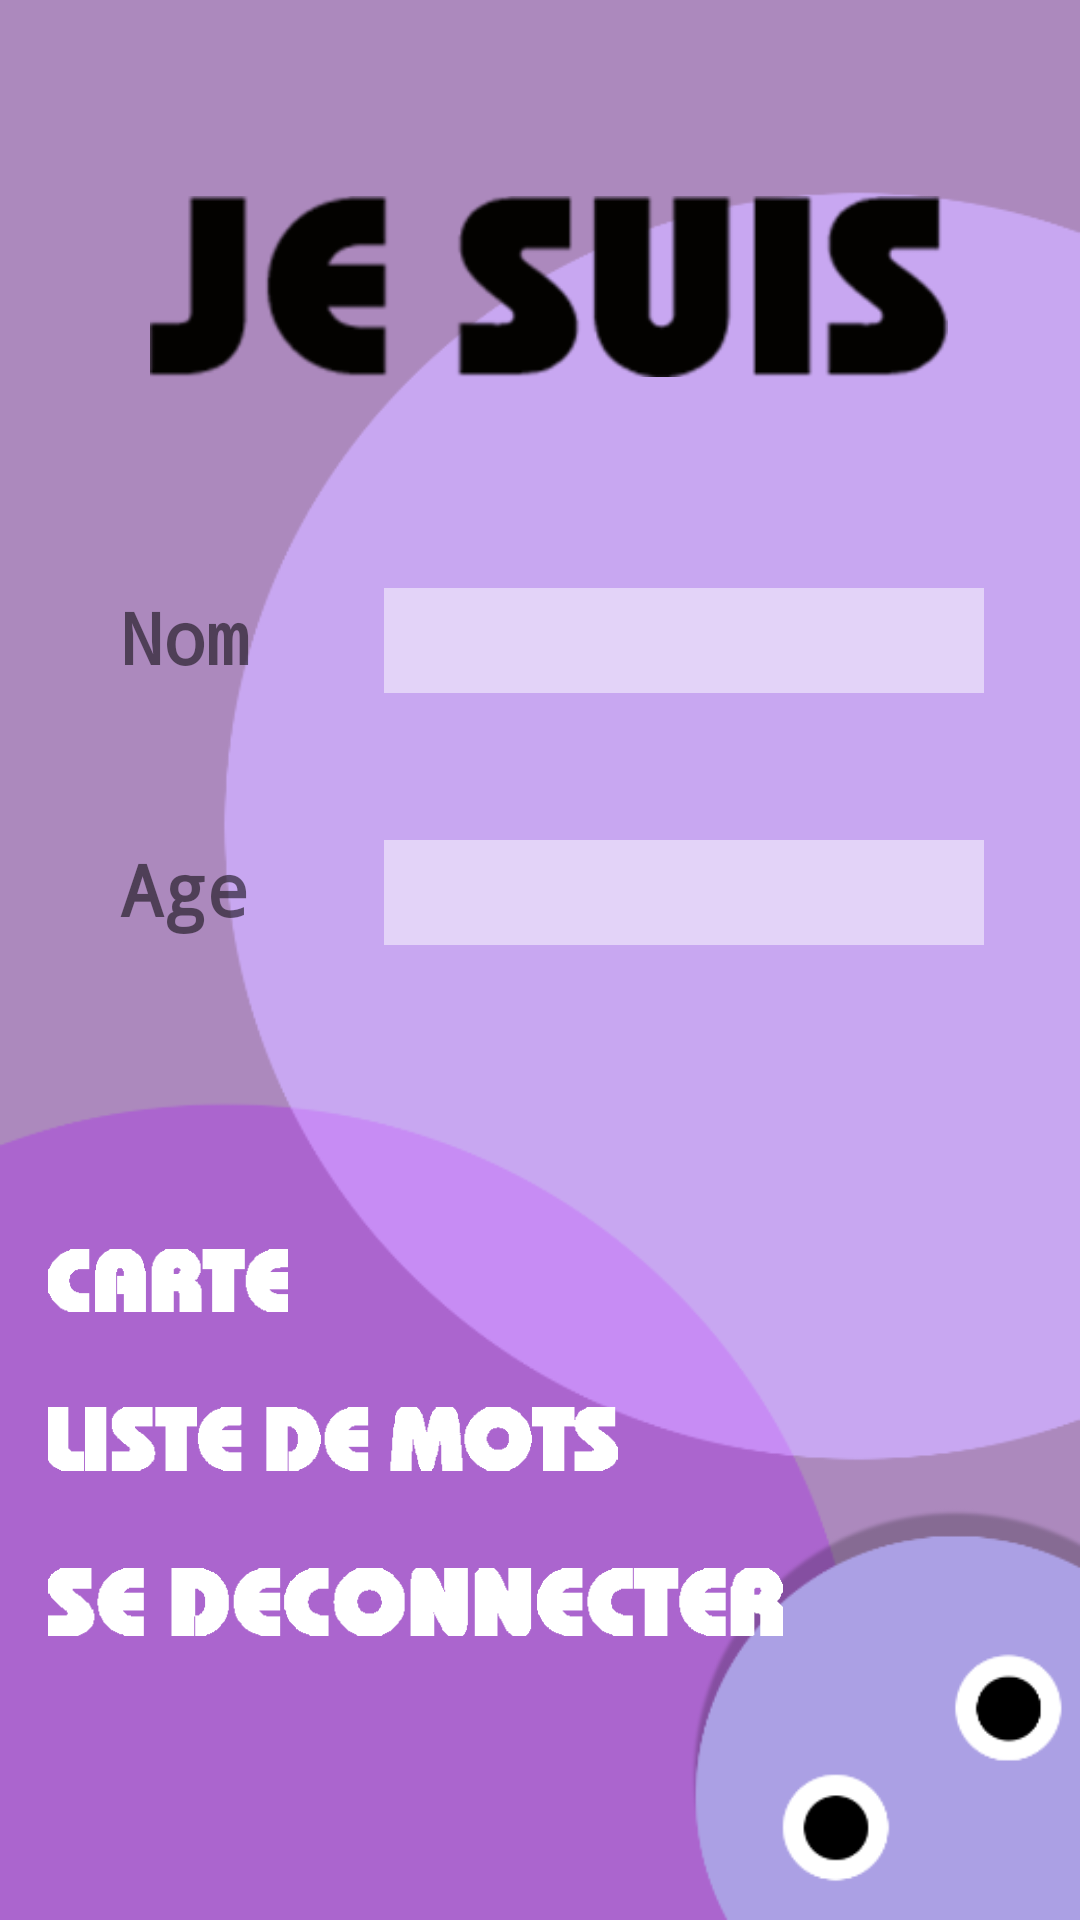

Android layout source for this screen:
<!-- AndroidManifest.xml: application theme AppTheme -->
<!-- res/layout/activity_profile.xml -->
<?xml version="1.0" encoding="utf-8"?>
<android.support.constraint.ConstraintLayout xmlns:android="http://schemas.android.com/apk/res/android"
    xmlns:app="http://schemas.android.com/apk/res-auto"
    xmlns:tools="http://schemas.android.com/tools"
    android:layout_width="match_parent"
    android:layout_height="match_parent"
    android:background="@drawable/profilbg"
    tools:context=".profil"
    tools:layout_editor_absoluteY="81dp">


    <TextView
        android:id="@+id/nom"
        android:layout_width="56dp"
        android:layout_height="32dp"
        android:layout_marginStart="40dp"
        android:layout_marginLeft="40dp"
        android:layout_marginTop="196dp"


        android:text="Nom"

        android:textSize="24sp"
        android:textStyle="bold"
        app:fontFamily="monospace"
        app:layout_constraintStart_toStartOf="parent"
        app:layout_constraintTop_toTopOf="parent" />

    <TextView
        android:id="@+id/grade"
        android:layout_width="56dp"
        android:layout_height="37dp"
        android:layout_marginStart="40dp"
        android:layout_marginLeft="40dp"
        android:layout_marginTop="280dp"


        android:text="Age"

        android:textSize="24sp"
        android:textStyle="bold"
        app:fontFamily="monospace"
        app:layout_constraintStart_toStartOf="parent"
        app:layout_constraintTop_toTopOf="parent" />

    <TextView
        android:id="@+id/username"
        android:layout_width="200dp"
        android:layout_height="35dp"
        android:layout_marginTop="196dp"
        android:layout_marginEnd="32dp"
        android:layout_marginRight="32dp"
        android:alpha="0.5"
        android:background="@drawable/edittext"
        android:gravity="center_vertical"
        android:paddingLeft="10dp"
        android:textColor="@android:color/darker_gray"
        android:textSize="18sp"
        app:layout_constraintEnd_toEndOf="parent"
        app:layout_constraintTop_toTopOf="parent" />

    <TextView
        android:id="@+id/username3"
        android:layout_width="200dp"
        android:layout_height="35dp"
        android:layout_marginTop="280dp"
        android:layout_marginEnd="32dp"
        android:layout_marginRight="32dp"
        android:alpha="0.5"
        android:background="@drawable/edittext"
        android:gravity="center_vertical"
        android:paddingLeft="10dp"
        android:textColor="@android:color/darker_gray"
        android:textSize="18sp"
        app:layout_constraintEnd_toEndOf="parent"
        app:layout_constraintTop_toTopOf="parent" />

    <ImageView
        android:id="@+id/imageView"
        android:layout_width="266dp"
        android:layout_height="111dp"
        android:layout_marginTop="40dp"
        android:src="@drawable/jesuis"
        app:layout_constraintEnd_toEndOf="parent"
        app:layout_constraintHorizontal_bias="0.532"
        app:layout_constraintStart_toStartOf="parent"
        app:layout_constraintTop_toTopOf="parent" />

    <ImageButton
        android:id="@+id/carte"
        android:layout_width="80dp"
        android:layout_height="24dp"
        android:layout_marginStart="16dp"
        android:layout_marginLeft="16dp"
        android:layout_marginBottom="16dp"
        android:background="@android:color/transparent"
        android:clickable="true"
        android:onClick="to_map"
        android:scaleType="centerInside"
        android:src="@drawable/carte"
        app:layout_constraintBottom_toTopOf="@+id/listemot"
        app:layout_constraintStart_toStartOf="parent" />

    <ImageButton
        android:id="@+id/deconnecter"
        android:layout_width="245dp"
        android:layout_height="28dp"
        android:layout_marginStart="16dp"
        android:layout_marginLeft="16dp"
        android:layout_marginBottom="92dp"
        android:background="@android:color/transparent"
        android:scaleType="centerInside"
        android:src="@drawable/sedeconnecter"
        android:onClick="deconnecter"
        app:layout_constraintBottom_toBottomOf="parent"
        app:layout_constraintStart_toStartOf="parent" />

    <ImageButton
        android:id="@+id/listemot"
        android:layout_width="190dp"
        android:layout_height="49dp"
        android:layout_marginStart="16dp"
        android:layout_marginLeft="16dp"
        android:layout_marginBottom="16dp"
        android:background="@android:color/transparent"
        android:scaleType="centerInside"
        android:src="@drawable/liste_de_mots"
        android:onClick="to_liste"
        app:layout_constraintBottom_toTopOf="@+id/deconnecter"
        app:layout_constraintStart_toStartOf="parent" />

</android.support.constraint.ConstraintLayout>
<!-- resources referenced by this layout -->
<resources>
  <!-- drawable carte: png bitmap (drawable, 3400 bytes) -->
  <!-- drawable edittext (drawable) -->
  <?xml version="1.0" encoding="utf-8"?>
  <shape xmlns:android="http://schemas.android.com/apk/res/android"
      android:shape="rectangle" android:padding="10dp">
      <solid android:color="#FFFFFF" />
  
  </shape>
  <!-- drawable jesuis: png bitmap (drawable, 7992 bytes) -->
  <!-- drawable liste_de_mots: png bitmap (drawable, 4048 bytes) -->
  <!-- drawable profilbg: png bitmap (drawable, 20568 bytes) -->
  <!-- drawable sedeconnecter: png bitmap (drawable, 4398 bytes) -->
  <style name="AppTheme" parent="Theme.AppCompat.Light.DarkActionBar">
          
          <item name="colorPrimary">@color/colorPrimary</item>
          <item name="colorPrimaryDark">@color/colorPrimaryDark</item>
          <item name="colorAccent">@color/colorAccent</item>
      </style>&gt;
  <!-- not gathered from this repository: default colours our renderer supplied (Android Studio template values) -->
  <color name="colorPrimary">#FF6200EE</color>
  <color name="colorPrimaryDark">#FF3700B3</color>
  <color name="colorAccent">#FF03DAC5</color>
</resources>
